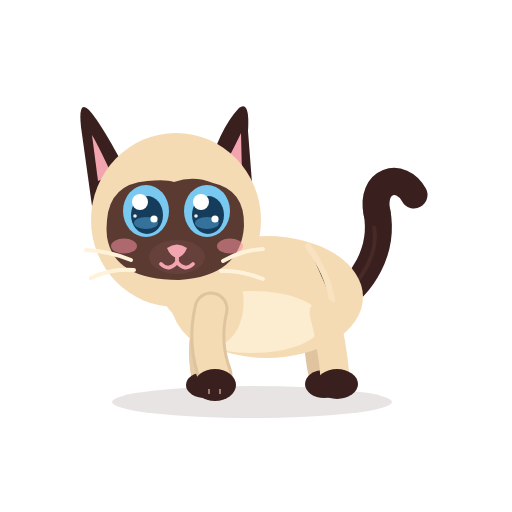
t = 0.00 s
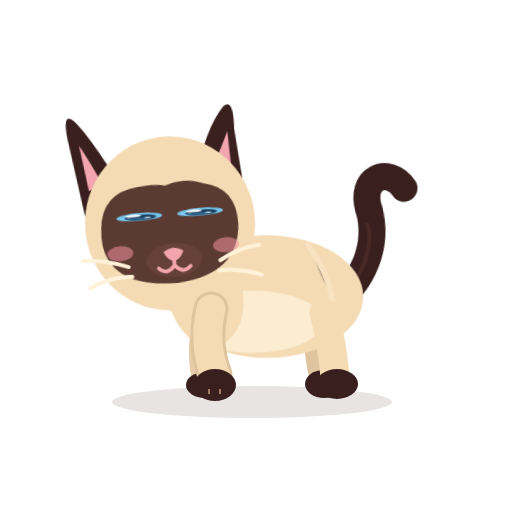
t = 0.45 s
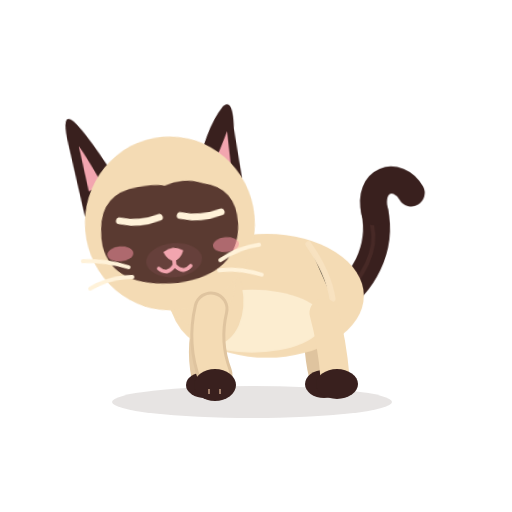
t = 1.01 s
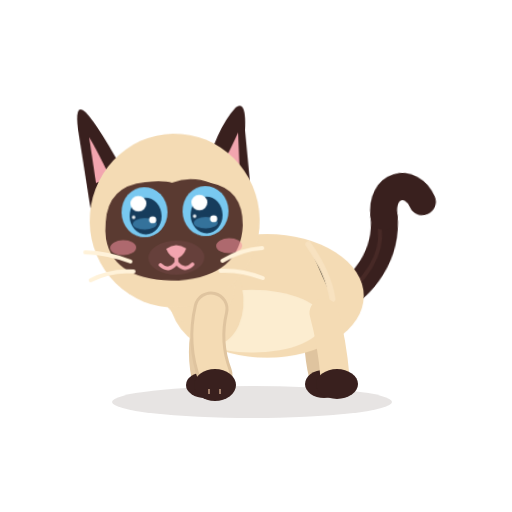
t = 1.44 s
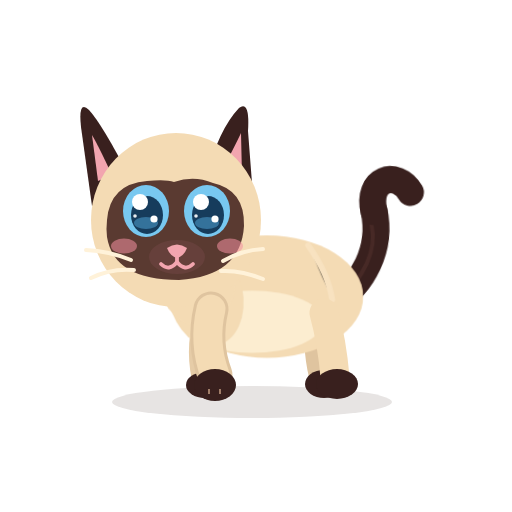
t = 1.92 s
t = 2.40 s: frame unchanged from t = 0.00 s, image omitted

The animated SVG that drew these frames (rendered in a browser with its animation timeline set to each time). Animation: 7 CSS @keyframes rules; one cycle of 2.40 s.

<?xml version="1.0" encoding="UTF-8"?>
<svg xmlns="http://www.w3.org/2000/svg" viewBox="0 0 512 512" width="512" height="512" role="img" aria-label="Azami · Clignement lent">
<title>Azami · Clignement lent</title><desc>Elle ferme les yeux lentement, les garde fermés un instant, et les rouvre : un bisou de chat.</desc>
<style><![CDATA[
*{animation-fill-mode:both}
#character{transform-box:view-box;transform-origin:255px 402px}#core{transform-box:view-box;transform-origin:268px 330px}#neck{transform-box:view-box;transform-origin:196px 300px}#head{transform-box:view-box;transform-origin:178px 290px}#ear-left{transform-box:view-box;transform-origin:112px 170px}#ear-right{transform-box:view-box;transform-origin:231px 170px}#tail{transform-box:view-box;transform-origin:339px 296px}#tail-tip{transform-box:view-box;transform-origin:377px 214px}#eye-l{transform-box:view-box;transform-origin:146px 211px}#eye-r{transform-box:view-box;transform-origin:207px 211px}#pupils-l{transform-box:view-box;transform-origin:146px 211px}#pupils-r{transform-box:view-box;transform-origin:207px 211px}#mouth-open{transform-box:view-box;transform-origin:177px 262px}#blush{transform-box:view-box;transform-origin:177px 245px}#whiskers{transform-box:view-box;transform-origin:177px 262px}#front-near{transform-box:view-box;transform-origin:211px 312px}#front-far{transform-box:view-box;transform-origin:210px 312px}#back-near{transform-box:view-box;transform-origin:324px 316px}#back-far{transform-box:view-box;transform-origin:320px 316px}#ground-shadow{transform-box:view-box;transform-origin:252px 402px}
#eyes-blink{opacity:0}#eyes-happy{opacity:0}#mouth-open{opacity:0}
#eye-l{animation:k-eye-l 1.8s 1 both}
@keyframes k-eye-l{0.0%{transform:translate(0px,0px) rotate(0deg) scale(1,1);opacity:1;animation-timing-function:cubic-bezier(.45,0,.55,1)}25.0%{transform:translate(0px,0px) rotate(0deg) scale(1,0.15);opacity:1;animation-timing-function:steps(1,end)}26.111%{transform:translate(0px,0px) rotate(0deg) scale(1,1);opacity:0;animation-timing-function:steps(1,end)}58.333%{transform:translate(0px,0px) rotate(0deg) scale(1,1);opacity:0;animation-timing-function:steps(1,end)}59.444%{transform:translate(0px,0px) rotate(0deg) scale(1,0.15);opacity:1;animation-timing-function:cubic-bezier(.45,0,.55,1)}83.333%{transform:translate(0px,0px) rotate(0deg) scale(1,1);opacity:1;animation-timing-function:linear}100.0%{transform:translate(0px,0px) rotate(0deg) scale(1,1);opacity:1;animation-timing-function:linear}}
#eye-r{animation:k-eye-r 1.8s 1 both}
@keyframes k-eye-r{0.0%{transform:translate(0px,0px) rotate(0deg) scale(1,1);opacity:1;animation-timing-function:cubic-bezier(.45,0,.55,1)}25.0%{transform:translate(0px,0px) rotate(0deg) scale(1,0.15);opacity:1;animation-timing-function:steps(1,end)}26.111%{transform:translate(0px,0px) rotate(0deg) scale(1,1);opacity:0;animation-timing-function:steps(1,end)}58.333%{transform:translate(0px,0px) rotate(0deg) scale(1,1);opacity:0;animation-timing-function:steps(1,end)}59.444%{transform:translate(0px,0px) rotate(0deg) scale(1,0.15);opacity:1;animation-timing-function:cubic-bezier(.45,0,.55,1)}83.333%{transform:translate(0px,0px) rotate(0deg) scale(1,1);opacity:1;animation-timing-function:linear}100.0%{transform:translate(0px,0px) rotate(0deg) scale(1,1);opacity:1;animation-timing-function:linear}}
#eyes-blink{animation:k-eyes-blink 1.8s 1 both}
@keyframes k-eyes-blink{0.0%{transform:translate(0px,0px) rotate(0deg) scale(1,1);opacity:0;animation-timing-function:steps(1,end)}25.556%{transform:translate(0px,0px) rotate(0deg) scale(1,1);opacity:1;animation-timing-function:steps(1,end)}58.889%{transform:translate(0px,0px) rotate(0deg) scale(1,1);opacity:0;animation-timing-function:steps(1,end)}100.0%{transform:translate(0px,0px) rotate(0deg) scale(1,1);opacity:0;animation-timing-function:linear}}
#head{animation:k-head 1.8s 1 both}
@keyframes k-head{0.0%{transform:translate(0px,0px) rotate(0deg) scale(1,1);opacity:1;animation-timing-function:cubic-bezier(.45,0,.55,1)}27.778%{transform:translate(0px,3px) rotate(-5deg) scale(1,1);opacity:1;animation-timing-function:cubic-bezier(.45,0,.55,1)}61.111%{transform:translate(0px,3px) rotate(-5deg) scale(1,1);opacity:1;animation-timing-function:cubic-bezier(.45,0,.55,1)}88.889%{transform:translate(0px,0px) rotate(0deg) scale(1,1);opacity:1;animation-timing-function:cubic-bezier(.45,0,.55,1)}100.0%{transform:translate(0px,0px) rotate(0deg) scale(1,1);opacity:1;animation-timing-function:linear}}
#core{animation:c-core 2.4s 1 both}
@keyframes c-core{0.0%{transform:translate(0px,0px) rotate(0deg) scale(1,1);opacity:1;animation-timing-function:cubic-bezier(.45,0,.55,1)}47.0%{transform:translate(0px,-0.75px) rotate(0deg) scale(1.009,1.015);opacity:1;animation-timing-function:cubic-bezier(.45,0,.55,1)}100.0%{transform:translate(0px,0px) rotate(0deg) scale(1,1);opacity:1;animation-timing-function:cubic-bezier(.45,0,.55,1)}}
#neck{animation:c-neck 2.4s 1 both}
@keyframes c-neck{0.0%{transform:translate(0px,0px) rotate(0deg) scale(1,1);opacity:1;animation-timing-function:cubic-bezier(.45,0,.55,1)}47.0%{transform:translate(0px,-0.9px) rotate(0deg) scale(1,1);opacity:1;animation-timing-function:cubic-bezier(.45,0,.55,1)}100.0%{transform:translate(0px,0px) rotate(0deg) scale(1,1);opacity:1;animation-timing-function:cubic-bezier(.45,0,.55,1)}}
#tail{animation:c-tail 2.4s 1 both}
@keyframes c-tail{0.0%{transform:translate(0px,0px) rotate(0deg) scale(1,1);opacity:1;animation-timing-function:cubic-bezier(.45,0,.55,1)}28.0%{transform:translate(0px,0px) rotate(-7deg) scale(1,1);opacity:1;animation-timing-function:cubic-bezier(.45,0,.55,1)}58.0%{transform:translate(0px,0px) rotate(5deg) scale(1,1);opacity:1;animation-timing-function:cubic-bezier(.45,0,.55,1)}80.0%{transform:translate(0px,0px) rotate(-2deg) scale(1,1);opacity:1;animation-timing-function:cubic-bezier(.45,0,.55,1)}100.0%{transform:translate(0px,0px) rotate(0deg) scale(1,1);opacity:1;animation-timing-function:cubic-bezier(.45,0,.55,1)}}
@media(prefers-reduced-motion:reduce){*{animation:none!important}}
]]></style>


<g id="ground-shadow"><ellipse cx="252" cy="402" rx="140" ry="16" fill="#39201E" opacity=".12"/></g>
<g id="character">
  <g id="tail">
    <path d="M334 302 C363 286 384 250 377 212" stroke="#39201E" stroke-width="27" stroke-linecap="round" fill="none"/>
    <path d="M336 302 C365 279 379 251 374 226" stroke="#6B403A" stroke-width="4" stroke-linecap="round" fill="none" opacity=".28"/>
    <g id="tail-tip"><path d="M377 213 C370 180 401 171 414 195" stroke="#39201E" stroke-width="27" stroke-linecap="round" fill="none"/></g>
  </g>
  <g id="back-far"><path d="M320 313 Q314 343 322 376" stroke="#DFC49F" stroke-width="26" fill="none" stroke-linecap="round"/><ellipse cx="324" cy="384" rx="19" ry="14" fill="#39201E"/></g>
  <g id="front-far"><path d="M210 309 Q198 344 205 377" stroke="#E6CCA7" stroke-width="27" fill="none" stroke-linecap="round"/><ellipse cx="205" cy="385" rx="19" ry="13" fill="#39201E"/></g>
  <g id="core">
    <ellipse cx="267" cy="297" rx="96" ry="61" fill="#F4DBB4"/>
    <ellipse cx="252" cy="322" rx="71" ry="31" fill="#FFF2D9" opacity=".78"/>
    <ellipse cx="206" cy="296" rx="37" ry="51" transform="rotate(-12 206 296)" fill="#F4DBB4"/>
    <path d="M308 246 Q328 274 332 300" stroke="#F9E4C3" stroke-width="6" opacity=".8" stroke-linecap="round"/>
  </g>
  <g id="back-near"><path d="M324 313 Q332 342 335 377" stroke="#F4DBB4" stroke-width="29" fill="none" stroke-linecap="round"/><ellipse cx="337" cy="384" rx="21" ry="15" fill="#39201E"/></g>
  <g id="neck"><ellipse cx="196" cy="276" rx="39" ry="51" transform="rotate(-10 196 276)" fill="#F4DBB4"/></g>
  <g id="head">
    <g id="ear-left"><path d="M130 178 Q102 124 89 110 Q78 99 81 127 L92 206Z" fill="#39201E"/><path d="M112 175 Q98 145 92 135 L98 181Z" fill="#F2A5AF"/></g>
    <g id="ear-right"><path d="M206 177 Q219 129 239 108 Q250 100 248 131 L253 196Z" fill="#39201E"/><path d="M220 174 Q235 146 241 133 L242 176Z" fill="#F2A5AF"/></g>
    <ellipse cx="176" cy="220" rx="85" ry="87" fill="#F4DBB4"/>
    <path d="M107 220 Q110 184 147 181 Q166 179 174 182 Q194 175 213 183 Q245 190 244 226 Q241 276 179 280 Q114 280 107 237 Q106 229 107 220Z" fill="#5A3A31"/>
    <g id="blush"><ellipse cx="124" cy="246" rx="13" ry="7.5" fill="#F48FA0" opacity=".55"/><ellipse cx="230" cy="246" rx="13" ry="7.5" fill="#F48FA0" opacity=".55"/></g>
    <g id="eye-l"><g transform="translate(146 211)"><g id="pupils-l"><ellipse rx="23" ry="26" fill="#78C8F0"/><ellipse cx="1" cy="4" rx="16" ry="19" fill="#163C5C"/>
      <ellipse cx="0" cy="12" rx="12" ry="6" fill="#4E9FCF" opacity=".55"/><circle cx="-6" cy="-9" r="8" fill="#FFFFFF"/><circle cx="8" cy="8" r="3.6" fill="#FFFFFF"/><circle cx="-11" cy="5" r="1.8" fill="#FFFFFF" opacity=".9"/></g></g></g>
    <g id="eye-r"><g transform="translate(207 211)"><g id="pupils-r"><ellipse rx="23" ry="26" fill="#78C8F0"/><ellipse cx="1" cy="4" rx="16" ry="19" fill="#163C5C"/>
      <ellipse cx="0" cy="12" rx="12" ry="6" fill="#4E9FCF" opacity=".55"/><circle cx="-6" cy="-9" r="8" fill="#FFFFFF"/><circle cx="8" cy="8" r="3.6" fill="#FFFFFF"/><circle cx="-11" cy="5" r="1.8" fill="#FFFFFF" opacity=".9"/></g></g></g>
    <g id="eyes-blink"><path d="M126 213 Q146 219 166 213 M187 213 Q207 219 228 213" stroke="#FFF2D9" stroke-width="7" stroke-linecap="round" fill="none"/></g>
    <g id="eyes-happy"><path d="M127 218 Q146 194 165 218 M188 218 Q207 194 226 218" stroke="#FFF2D9" stroke-width="7.5" stroke-linecap="round" fill="none"/></g>
    <ellipse cx="177" cy="257" rx="28" ry="17" fill="#66403B"/>
    <path d="M167 248 Q177 241 187 248 Q184 256 177 258 Q170 256 167 248Z" fill="#F2A5AF"/>
    <g id="mouth-smile" stroke="#F2A5AF" stroke-width="3.8" stroke-linecap="round" fill="none"><path d="M177 257 V262 M177 262 Q169 272 161 264 M177 262 Q185 272 193 264"/></g>
    <g id="mouth-open"><ellipse cx="177" cy="268" rx="11" ry="13" fill="#8F4357"/><path d="M170 274 Q177 266 184 274 Q177 281 170 274Z" fill="#F6A2B0"/></g>
    <g id="whiskers" stroke="#FFF2D9" stroke-width="4" stroke-linecap="round" fill="none"><path d="M131 260 Q109 251 86 250 M134 270 Q111 268 91 278 M223 261 Q242 250 263 249 M221 271 Q241 270 263 279"/></g>
    
  </g>
  <g id="front-near"><path d="M211 309 Q203 343 215 375" stroke="#DFC49F" stroke-width="35" fill="none" stroke-linecap="round"/><path d="M211 309 Q203 343 215 375" stroke="#F4DBB4" stroke-width="29" fill="none" stroke-linecap="round"/><ellipse cx="215" cy="385" rx="21" ry="16" fill="#39201E"/><path d="M209 389 L209 394 M220 389 L220 394" stroke="#F2C8A5" stroke-width="2" opacity=".56"/></g>
  
</g>


</svg>
